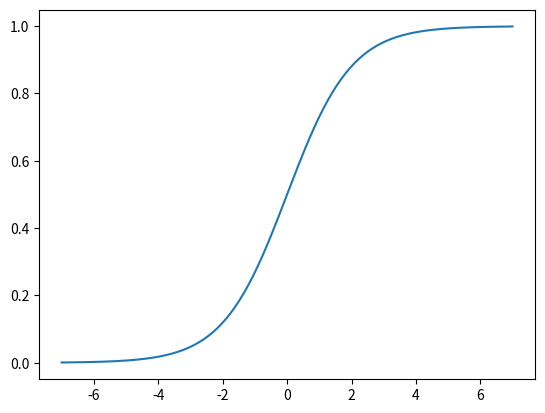

This figure's Python source:
import matplotlib.pyplot as plt
import numpy as np
x=np.linspace(-7,7,201)
plt.plot(x,1/(1+np.exp(-x)))
plt.show()